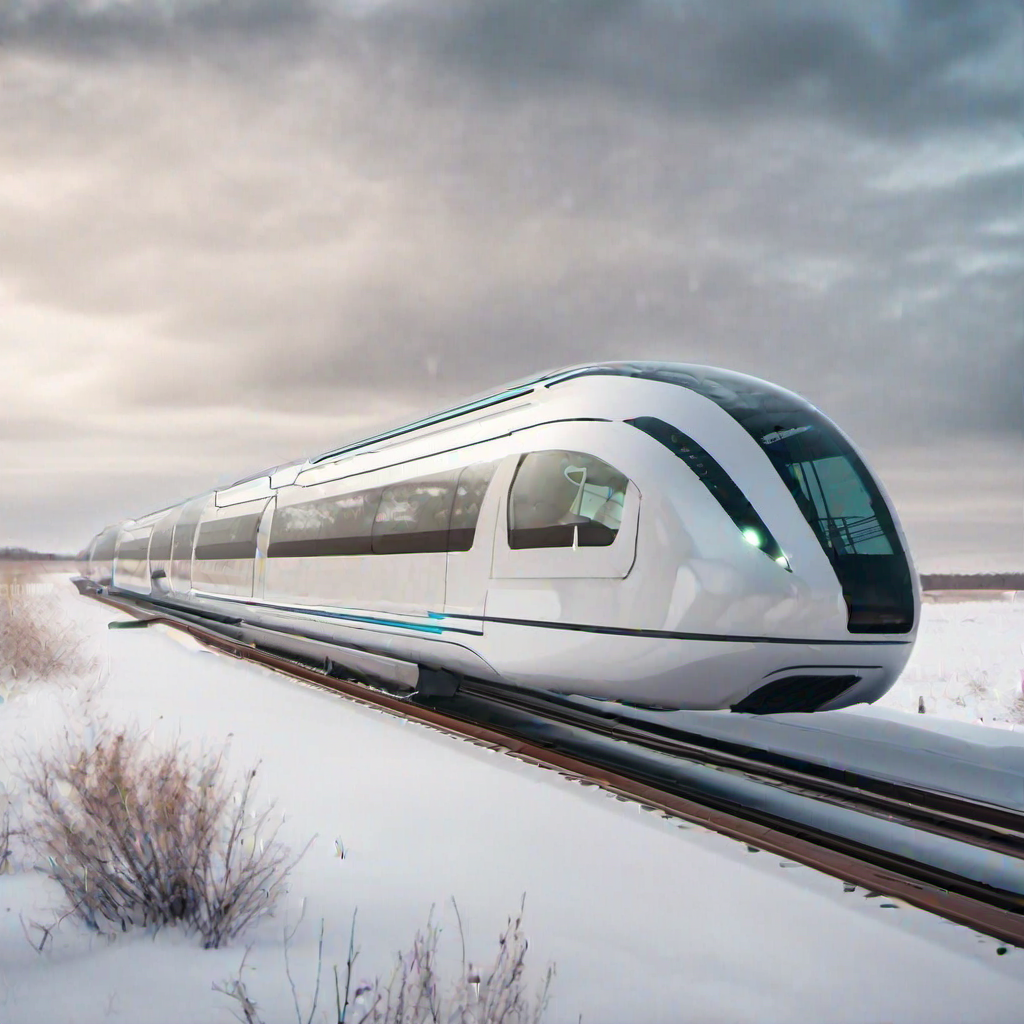
Generation parameters embedded in this image by AUTOMATIC1111 Stable Diffusion web UI or a fork of it (Forge, ...) (PNG 'parameters' text chunk):
A futuristic maglev train traveling through a prairie in the winter while lightly snowing
Steps: 20, Sampler: DPM++ 2M, CFG scale: 7, Seed: 2534738517, Size: 1024x1024, Model hash: 31e35c80fc, Model: sd_xl_base_1.0, Version: v1.5.1